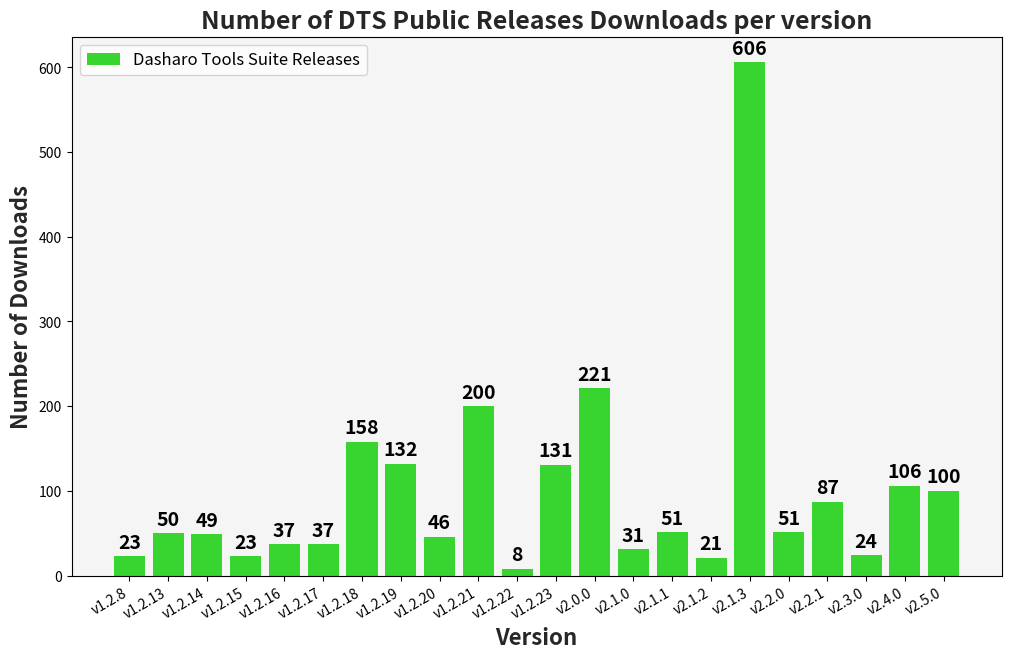

Recreate this plot in Python. (Note: this script raises an exception after producing the figure.)
#!/usr/bin/env python3

# SPDX-FileCopyrightText: 2024 3mdeb <[email redacted]>
#
# SPDX-License-Identifier: Apache-2.0
import matplotlib.pyplot as plt

dts = {}

# Dasharo Tools Suite
dts["v1.2.8"] = 23  # wic+iso
dts["v1.2.13"] = 50
dts["v1.2.14"] = 49
dts["v1.2.15"] = 23
dts["v1.2.16"] = 37
dts["v1.2.17"] = 37
dts["v1.2.18"] = 158
dts["v1.2.19"] = 132
dts["v1.2.20"] = 46  # only wic
dts["v1.2.21"] = 200
dts["v1.2.22"] = 8
dts["v1.2.23"] = 131
dts["v2.0.0"] = 221
dts["v2.1.0"] = 31
dts["v2.1.1"] = 51
dts["v2.1.2"] = 21
dts["v2.1.3"] = 606
dts["v2.2.0"] = 51
dts["v2.2.1"] = 87
dts["v2.3.0"] = 24
dts["v2.4.0"] = 106
dts["v2.5.0"] = 100

releases = list(dts.keys())
dts_values = list(dts.values())

plt.figure(figsize=(12, 7))

bars_dts = plt.bar(
    releases,
    dts_values,
    color="#38d430",
    label="Dasharo Tools Suite Releases",
)

plt.xticks(rotation=30, ha="right")

plt.title(
    "Number of DTS Public Releases Downloads per version",
    fontsize=18,
    fontweight="bold",
    color="#272727",
)
plt.xlabel("Version", fontsize=16, fontweight="bold", color="#272727")
plt.ylabel("Number of Downloads", fontsize=16, fontweight="bold", color="#272727")

# Add sum on top of stacked bars
for i in range(len(releases)):
    if dts_values[i] != 0:
        total = dts_values[i]
        plt.annotate(
            f"{total}",
            xy=(
                bars_dts[i].get_x() + bars_dts[i].get_width() / 2,
                bars_dts[i].get_y() + bars_dts[i].get_height(),
            ),
            xytext=(0, 3),  # 3 points vertical offset
            textcoords="offset points",
            ha="center",
            va="bottom",
            color="black",
            fontsize=14,
            fontweight="bold",
        )

plt.legend(fontsize=12)

plt.gca().set_facecolor("#f5f5f5")

plt.savefig("img/zdm_2/dts_release_downloads.png", dpi=300)

plt.close()
